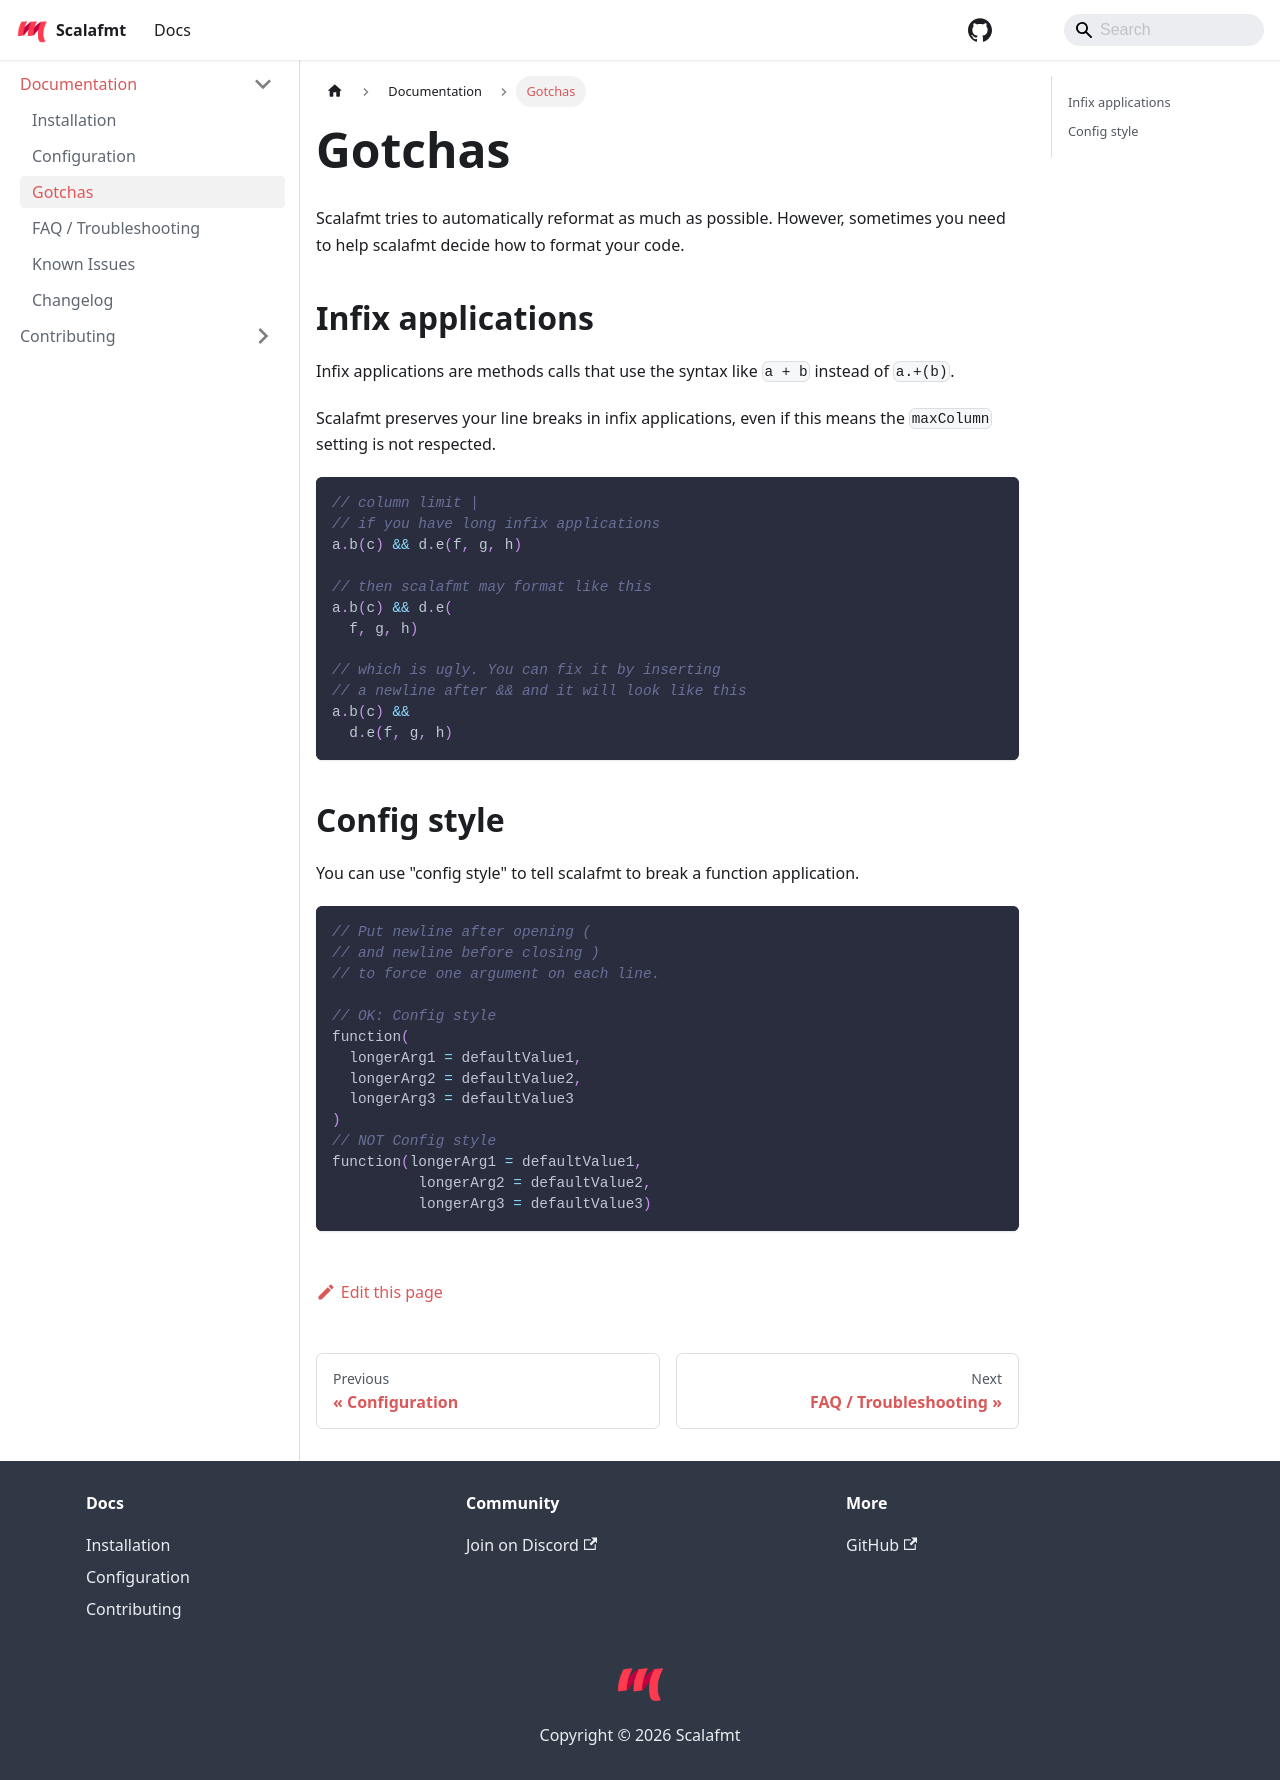

repository: scalameta/scalafmt · page: docs/gotchas.html · generator: docusaurus

---
id: gotchas
title: Gotchas
---

Scalafmt tries to automatically reformat as much as possible. However, sometimes
you need to help scalafmt decide how to format your code.

## Infix applications

Infix applications are methods calls that use the syntax like `a + b` instead of
`a.+(b)`.

Scalafmt preserves your line breaks in infix applications, even if this means
the `maxColumn` setting is not respected.

```scala
// column limit |
// if you have long infix applications
a.b(c) && d.e(f, g, h)

// then scalafmt may format like this
a.b(c) && d.e(
  f, g, h)

// which is ugly. You can fix it by inserting
// a newline after && and it will look like this
a.b(c) &&
  d.e(f, g, h)
```

## Config style

You can use "config style" to tell scalafmt to break a function application.

```scala
// Put newline after opening (
// and newline before closing )
// to force one argument on each line.

// OK: Config style
function(
  longerArg1 = defaultValue1,
  longerArg2 = defaultValue2,
  longerArg3 = defaultValue3
)
// NOT Config style
function(longerArg1 = defaultValue1,
          longerArg2 = defaultValue2,
          longerArg3 = defaultValue3)
```
